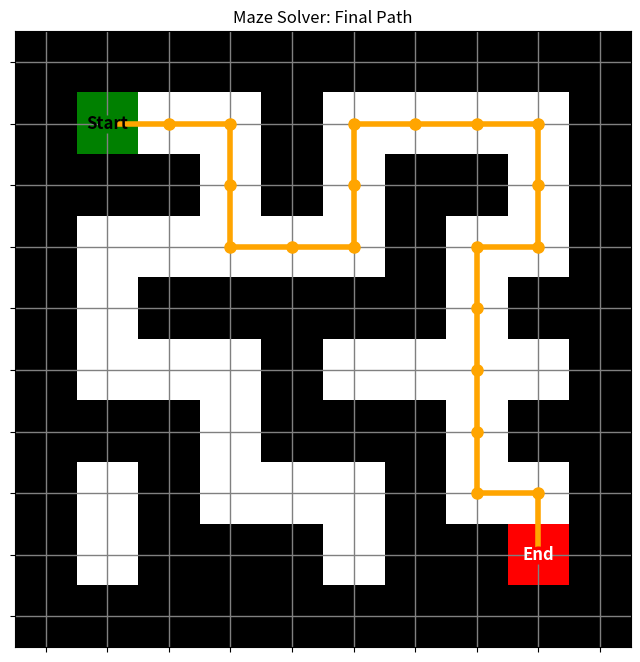

Here is the Python script that generated this plot:
# -*- coding: utf-8 -*-
"""Untitled7.ipynb

Automatically generated by Colab.

Original file is located at
    https://colab.research.google.com/drive/1wpCMt2IP7y56_JjlAYqKj8FKDOdHPPnH

**Maze Solver Agent**
"""

import heapq
import matplotlib.pyplot as plt
import numpy as np

# --- 1. Maze Data and Constants ---
# 0 = path, 1 = wall, 2 = start, 3 = goal
MAZE = [
    [1, 1, 1, 1, 1, 1, 1, 1, 1, 1],
    [1, 2, 0, 0, 1, 0, 0, 0, 0, 1],
    [1, 1, 1, 0, 1, 0, 1, 1, 0, 1],
    [1, 0, 0, 0, 0, 0, 1, 0, 0, 1],
    [1, 0, 1, 1, 1, 1, 1, 0, 1, 1],
    [1, 0, 0, 0, 1, 0, 0, 0, 0, 1],
    [1, 1, 1, 0, 1, 1, 1, 0, 1, 1],
    [1, 0, 1, 0, 0, 0, 1, 0, 0, 1],
    [1, 0, 1, 1, 1, 0, 1, 1, 3, 1],
    [1, 1, 1, 1, 1, 1, 1, 1, 1, 1]
]

# Find start and goal coordinates
START = next((r, c) for r, row in enumerate(MAZE) for c, val in enumerate(row) if val == 2)
GOAL = next((r, c) for r, row in enumerate(MAZE) for c, val in enumerate(row) if val == 3)
ROWS, COLS = len(MAZE), len(MAZE[0])

# --- 2. A* Search Algorithm ---
def heuristic(a, b):
    """Calculates Manhattan distance heuristic."""
    return abs(a[0] - b[0]) + abs(a[1] - b[1])

def a_star_search(maze, start, goal):
    """Finds the optimal path using the A* algorithm."""
    open_set = [(0, start)]  # (f_score, position)
    came_from = {}
    g_score = { (r, c): float('inf') for r in range(ROWS) for c in range(COLS) }
    g_score[start] = 0
    f_score = { (r, c): float('inf') for r in range(ROWS) for c in range(COLS) }
    f_score[start] = heuristic(start, goal)

    while open_set:
        current_f, current = heapq.heappop(open_set)

        if current == goal:
            path = []
            while current in came_from:
                path.append(current)
                current = came_from[current]
            path.append(start)
            return path[::-1] # Reverse path

        for dr, dc in [(0, 1), (0, -1), (1, 0), (-1, 0)]:
            neighbor = (current[0] + dr, current[1] + dc)

            if 0 <= neighbor[0] < ROWS and 0 <= neighbor[1] < COLS and maze[neighbor[0]][neighbor[1]] != 1:
                tentative_g_score = g_score[current] + 1
                if tentative_g_score < g_score[neighbor]:
                    came_from[neighbor] = current
                    g_score[neighbor] = tentative_g_score
                    f_score[neighbor] = tentative_g_score + heuristic(neighbor, goal)
                    heapq.heappush(open_set, (f_score[neighbor], neighbor))
    return None # No path found

# --- 3. Visualization with Matplotlib ---
def create_static_visualization(maze, path):
    """Creates a static visualization showing the final path."""
    fig, ax = plt.subplots(figsize=(8, 8))

    # Create a color map for the maze
    color_map = {0: 'white', 1: 'black', 2: 'green', 3: 'red'}
    grid = np.array(maze)

    # Ensure all values in the grid are in the color map
    norm = plt.cm.colors.BoundaryNorm(list(color_map.keys()) + [4], len(color_map))
    cmap = plt.cm.colors.ListedColormap([color_map[c] for c in sorted(color_map.keys())])

    ax.imshow(grid, cmap=cmap, norm=norm)

    # Plot the final path if it exists
    if path:
        y_coords, x_coords = zip(*path)
        ax.plot(x_coords, y_coords, 'o-', color='orange', markersize=8, lw=4) # Path
        ax.plot(START[1], START[0], 'o', color='green', markersize=12) # Start point
        ax.plot(GOAL[1], GOAL[0], 'o', color='red', markersize=12) # End point

        # Add text labels for start and end
        ax.text(START[1], START[0], 'Start', ha='center', va='center', color='black', fontsize=12, fontweight='bold')
        ax.text(GOAL[1], GOAL[0], 'End', ha='center', va='center', color='white', fontsize=12, fontweight='bold')

    ax.set_title('Maze Solver: Final Path')
    ax.set_xticks(np.arange(COLS))
    ax.set_yticks(np.arange(ROWS))
    ax.set_xticklabels([])
    ax.set_yticklabels([])
    ax.grid(which='major', color='gray', linestyle='-', linewidth=1)

    plt.show()

# --- 4. Main Execution ---
if __name__ == "__main__":
    final_path = a_star_search(MAZE, START, GOAL)
    create_static_visualization(MAZE, final_path)